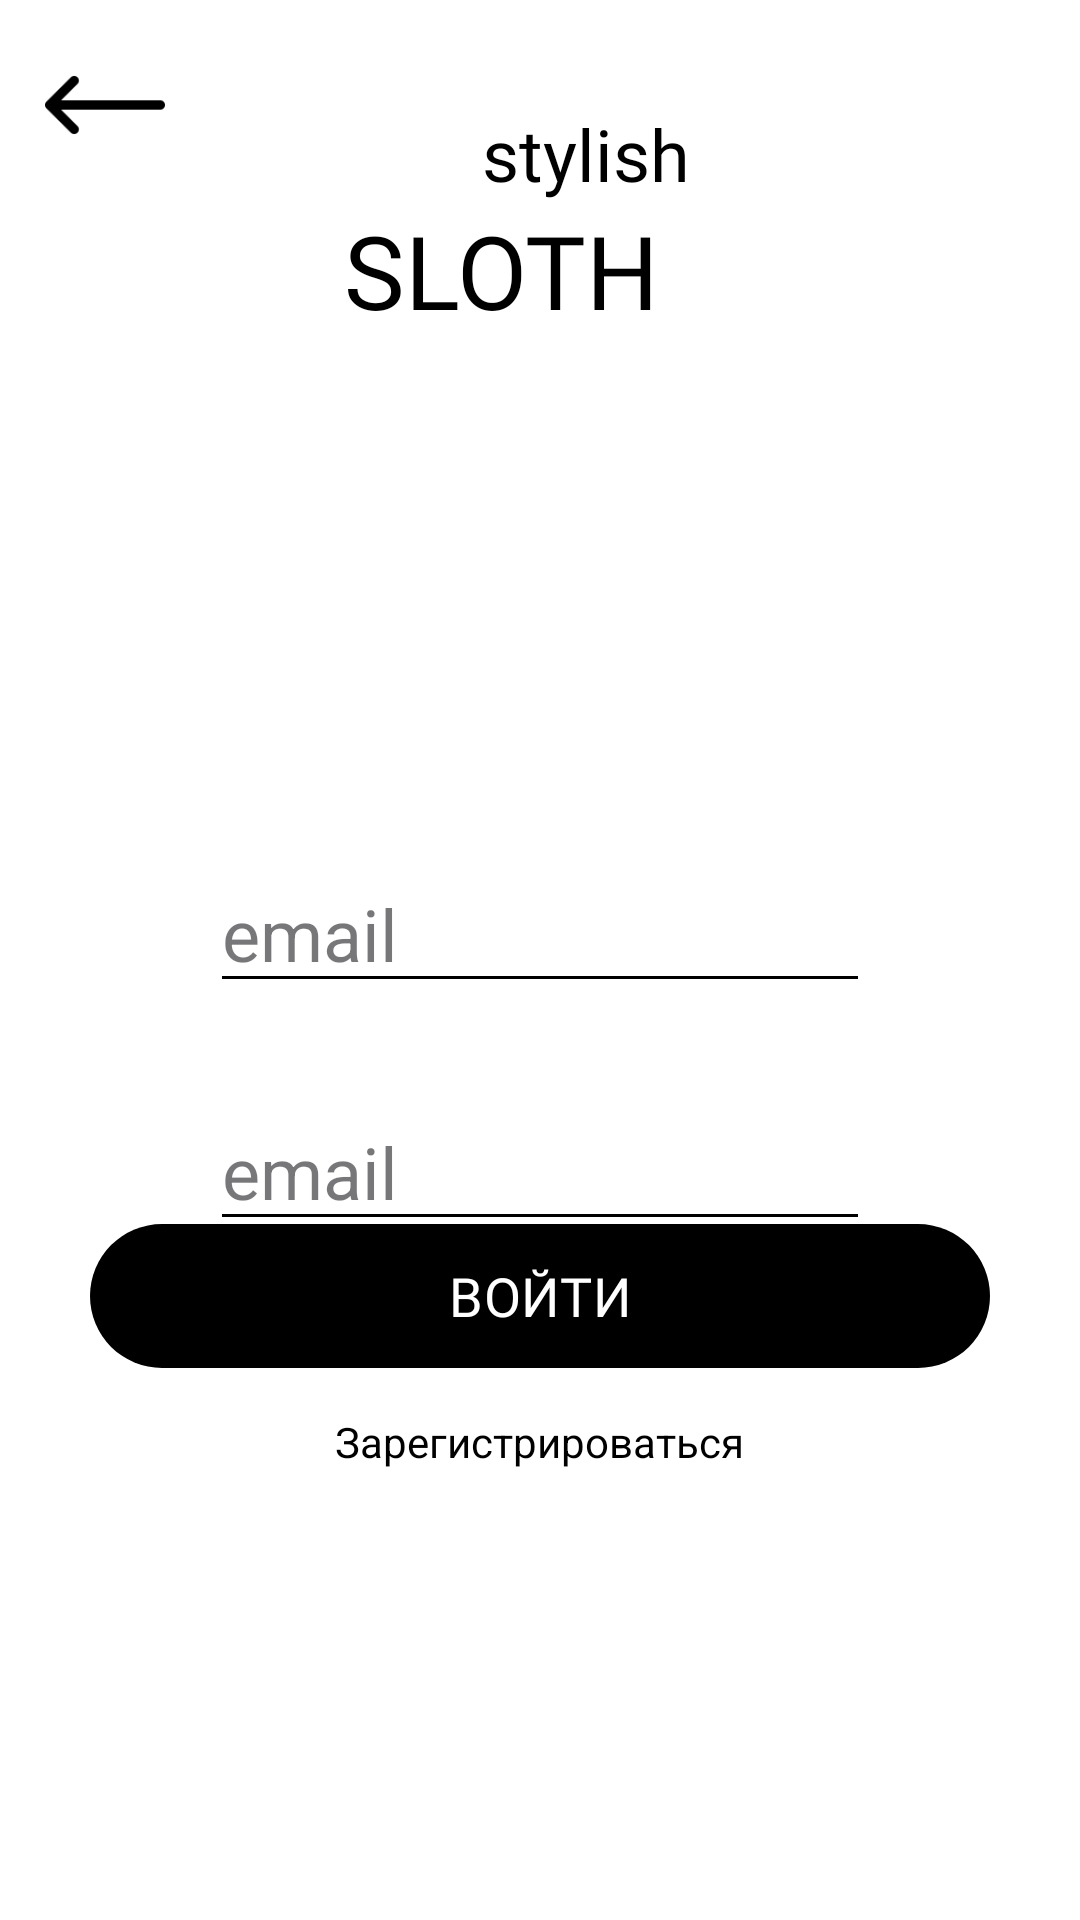

Write the Android layout XML for this screen, with the resource values it uses.
<!-- AndroidManifest.xml: application theme Theme.StylishSloth -->
<!-- res/layout/fragment_profile1.xml -->
<?xml version="1.0" encoding="utf-8"?>
<RelativeLayout xmlns:android="http://schemas.android.com/apk/res/android"
    xmlns:app="http://schemas.android.com/apk/res-auto"
    xmlns:tools="http://schemas.android.com/tools"
    android:layout_width="match_parent"
    android:layout_height="match_parent"
    android:background="@color/white"
    tools:context=".ProfileFragment1">

    <ImageView
        android:id="@+id/logo"
        android:layout_width="130dp"
        android:layout_height="130dp"
        android:layout_alignParentTop="true"
        android:layout_alignParentEnd="true"
        android:layout_centerHorizontal="false"
        android:layout_marginTop="5dp"
        android:layout_marginRight="0dp"
        android:scaleType="fitCenter"
        android:src="@drawable/sloth2" />

    <TextView
        android:id="@+id/textView4"
        android:layout_width="wrap_content"
        android:layout_height="wrap_content"
        android:layout_toLeftOf="@id/logo"
        android:layout_alignTop="@id/logo"
        android:layout_marginTop="30dp"
        android:fontFamily="@font/montserrat_regular"
        android:text="stylish"
        android:textColor="@color/black"
        android:textSize="24sp" />

    <TextView
        android:id="@+id/textView5"
        android:layout_width="wrap_content"
        android:layout_height="wrap_content"
        android:layout_below="@id/textView4"
        android:layout_alignRight="@id/textView4"
        android:layout_marginRight="10dp"
        android:fontFamily="@font/montserrat_extrabold"
        android:text="SLOTH"
        android:textColor="@color/black"
        android:textSize="34sp" />

    <ImageButton
        android:id="@+id/back_button"
        android:layout_width="40dp"
        android:layout_height="40dp"
        android:layout_alignParentStart="true"
        android:layout_marginStart="15dp"
        android:layout_marginTop="15dp"
        android:layout_marginEnd="15dp"
        android:layout_marginBottom="15dp"
        android:background="@color/white"
        android:scaleType="centerInside"
        android:src="@drawable/left_arrow" />

    <com.google.android.material.button.MaterialButton
        android:id="@+id/regis_button"
        android:layout_width="300dp"
        android:layout_height="wrap_content"
        android:layout_centerHorizontal="true"
        android:layout_above="@id/goto_registration"
        android:background="@drawable/button_shape"
        android:fontFamily="@font/montserrat_regular"
        android:text="ВОЙТИ"
        android:textSize="18sp"
        app:backgroundTint="@color/black"
        app:cornerRadius="100dp"
        />

    <EditText
        android:id="@+id/email_inputlayout"
        style="@style/Widget.MaterialComponents.TextInputLayout.OutlinedBox"
        android:layout_width="220dp"
        android:layout_height="wrap_content"
        android:layout_below="@id/logo"
        android:layout_centerHorizontal="true"
        android:layout_marginTop="150dp"
        android:backgroundTint="@color/black"
        android:ems="10"
        android:hint="email"
        android:inputType="textEmailAddress"
        android:shadowColor="@color/black"
        android:textColor="@color/black"
        android:textSize="24sp" />

    <EditText
        android:id="@+id/password_inputlayout"
        style="@style/Widget.MaterialComponents.TextInputLayout.OutlinedBox"
        android:layout_width="220dp"
        android:layout_height="wrap_content"
        android:layout_below="@id/email_inputlayout"
        android:layout_centerHorizontal="true"
        android:layout_marginTop="30dp"
        android:backgroundTint="@color/black"
        android:ems="10"
        android:hint="email"
        android:inputType="textEmailAddress"
        android:shadowColor="@color/black"
        android:textColor="@color/black"
        android:textSize="24sp" />

    <TextView
        android:id="@+id/goto_registration"
        android:layout_width="wrap_content"
        android:layout_height="wrap_content"
        android:text="Зарегистрироваться"
        android:textColor="@color/black"

        android:layout_centerHorizontal="true"
        android:layout_alignParentBottom="true"
        android:layout_marginBottom="150dp"
        android:layout_marginTop="15dp"/>

</RelativeLayout>
<!-- resources referenced by this layout -->
<resources>
  <color name="black">#FF000000</color>
  <color name="white">#FFFFFFFF</color>
  <!-- drawable button_shape (drawable) -->
  <?xml version="1.0" encoding="utf-8"?>
  <selector
      xmlns:android="http://schemas.android.com/apk/res/android">
      <item>
          <shape>
              <solid android:color="#1a1a1a"/>
              <corners
                  android:radius="100dip"/>
          </shape>
      </item>
  </selector>
  <!-- drawable left_arrow: png bitmap (drawable, 791 bytes) -->
  <style name="Theme.StylishSloth" parent="Base.Theme.StylishSloth" />
  <style name="Base.Theme.StylishSloth" parent="Theme.Material3.Light.NoActionBar">
          
          
          
          <item name="android:statusBarColor">@color/black</item>
  
  
      </style>
</resources>
